Run: headless pygame with SDL's dummy video driver; simulated clock (each Clock.tick advances the game by its frame time, no real sleeping); random seed 0; keys injected as events and as key.get_pressed() state; no mouse input.
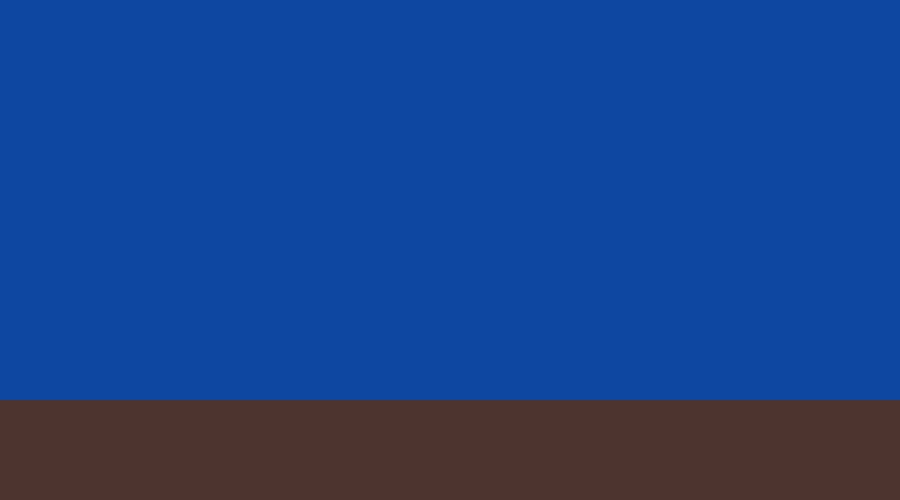
Frame 1 of 4 · flips 1–60 · no input
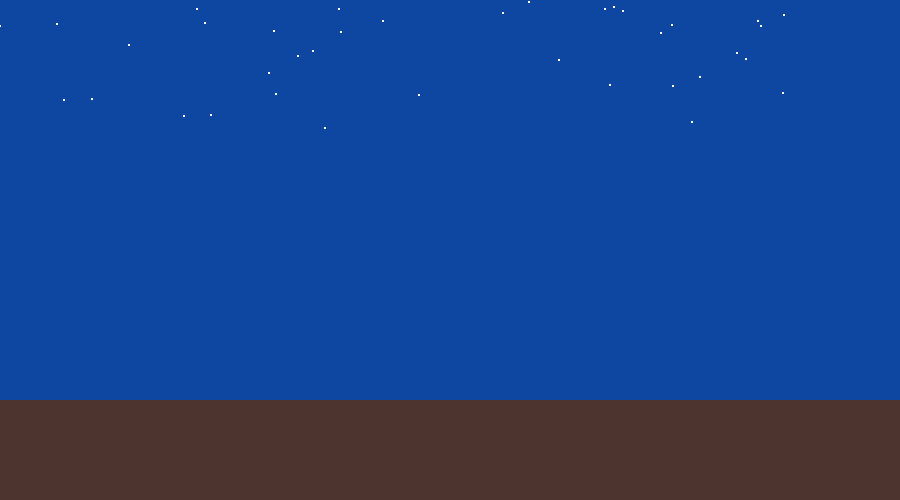
Frame 2 of 4 · flips 61–180 · tapped SPACE, RETURN · held RIGHT (→), D
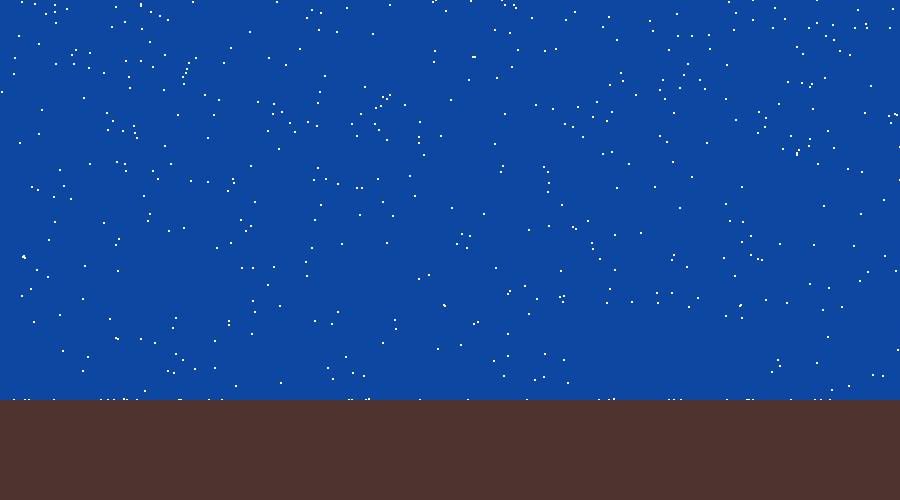
Frame 3 of 4 · flips 181–300 · held DOWN (↓), S
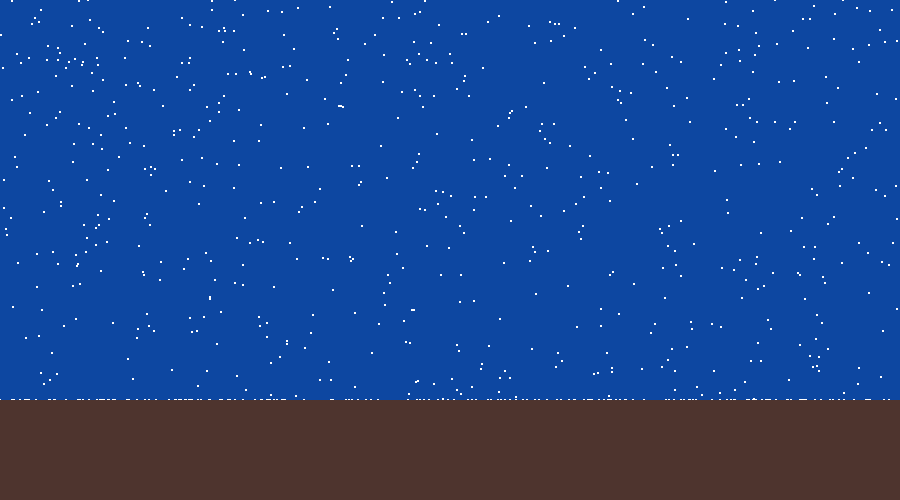
Frame 4 of 4 · flips 301–420 · held LEFT (←), A, UP (↑), W

The pygame program that drew these frames:

import pygame as pg
import math
from random import randint


WIDTH, HEIGHT = 900, 500
WIN = pg.display.set_mode((WIDTH, HEIGHT))
pg.display.set_caption("Snow")


BLUE = (13, 71, 161)
BROWN = (78, 52, 46)
WHITE = (255, 255, 255)

k = 0.000000004
m = 1e-7
dt = 0.05
alpha = math.radians(45)

class Particle:

    particles = []

    def __init__(self, x, y):
        self.x = x
        self.y = y
        self.vx = 0
        self.vy = 0
        self.particles.append(self)


    def create(n):
        for i in range(n):
            x = randint(-200, WIDTH)
            y = randint(200, 1000)
            new = Particle(x, -y)


    def update(self):
        if not self.fall():    
            G = m * 9.81
            L = k * math.sqrt(self.vx**2 + self.vy**2)
            Lx = L * math.sin(alpha)
            Ly = L * math.cos(alpha)

            ax = Lx / m
            ay = (G - Ly) / m

            self.vx += ax * dt
            self.x += self.vx * dt
            self.vy += ay * dt
            self.y += self.vy * dt

    
    def fall(self):
        if int(self.y) >= HEIGHT - 100:
            return True
        return False

    def draw(self):
        pg.draw.circle(WIN, WHITE, (self.x, self.y), 1)
    





def drawWin():
    GROUND = pg.Rect(0, HEIGHT - 100, WIDTH, 100)
    pg.draw.rect(WIN, BROWN, GROUND)
    pg.display.flip()



def main():
    clock = pg.time.Clock()

    particles = Particle.particles

    run = True
    while run:
        clock.tick(60)

        for event in pg.event.get():
            if event.type == pg.QUIT:
                run = False

        WIN.fill(BLUE)

        Particle.create(10)

        for particle in particles:
            particle.draw()
            particle.update()

        drawWin()
    

    pg.quit()


main()
